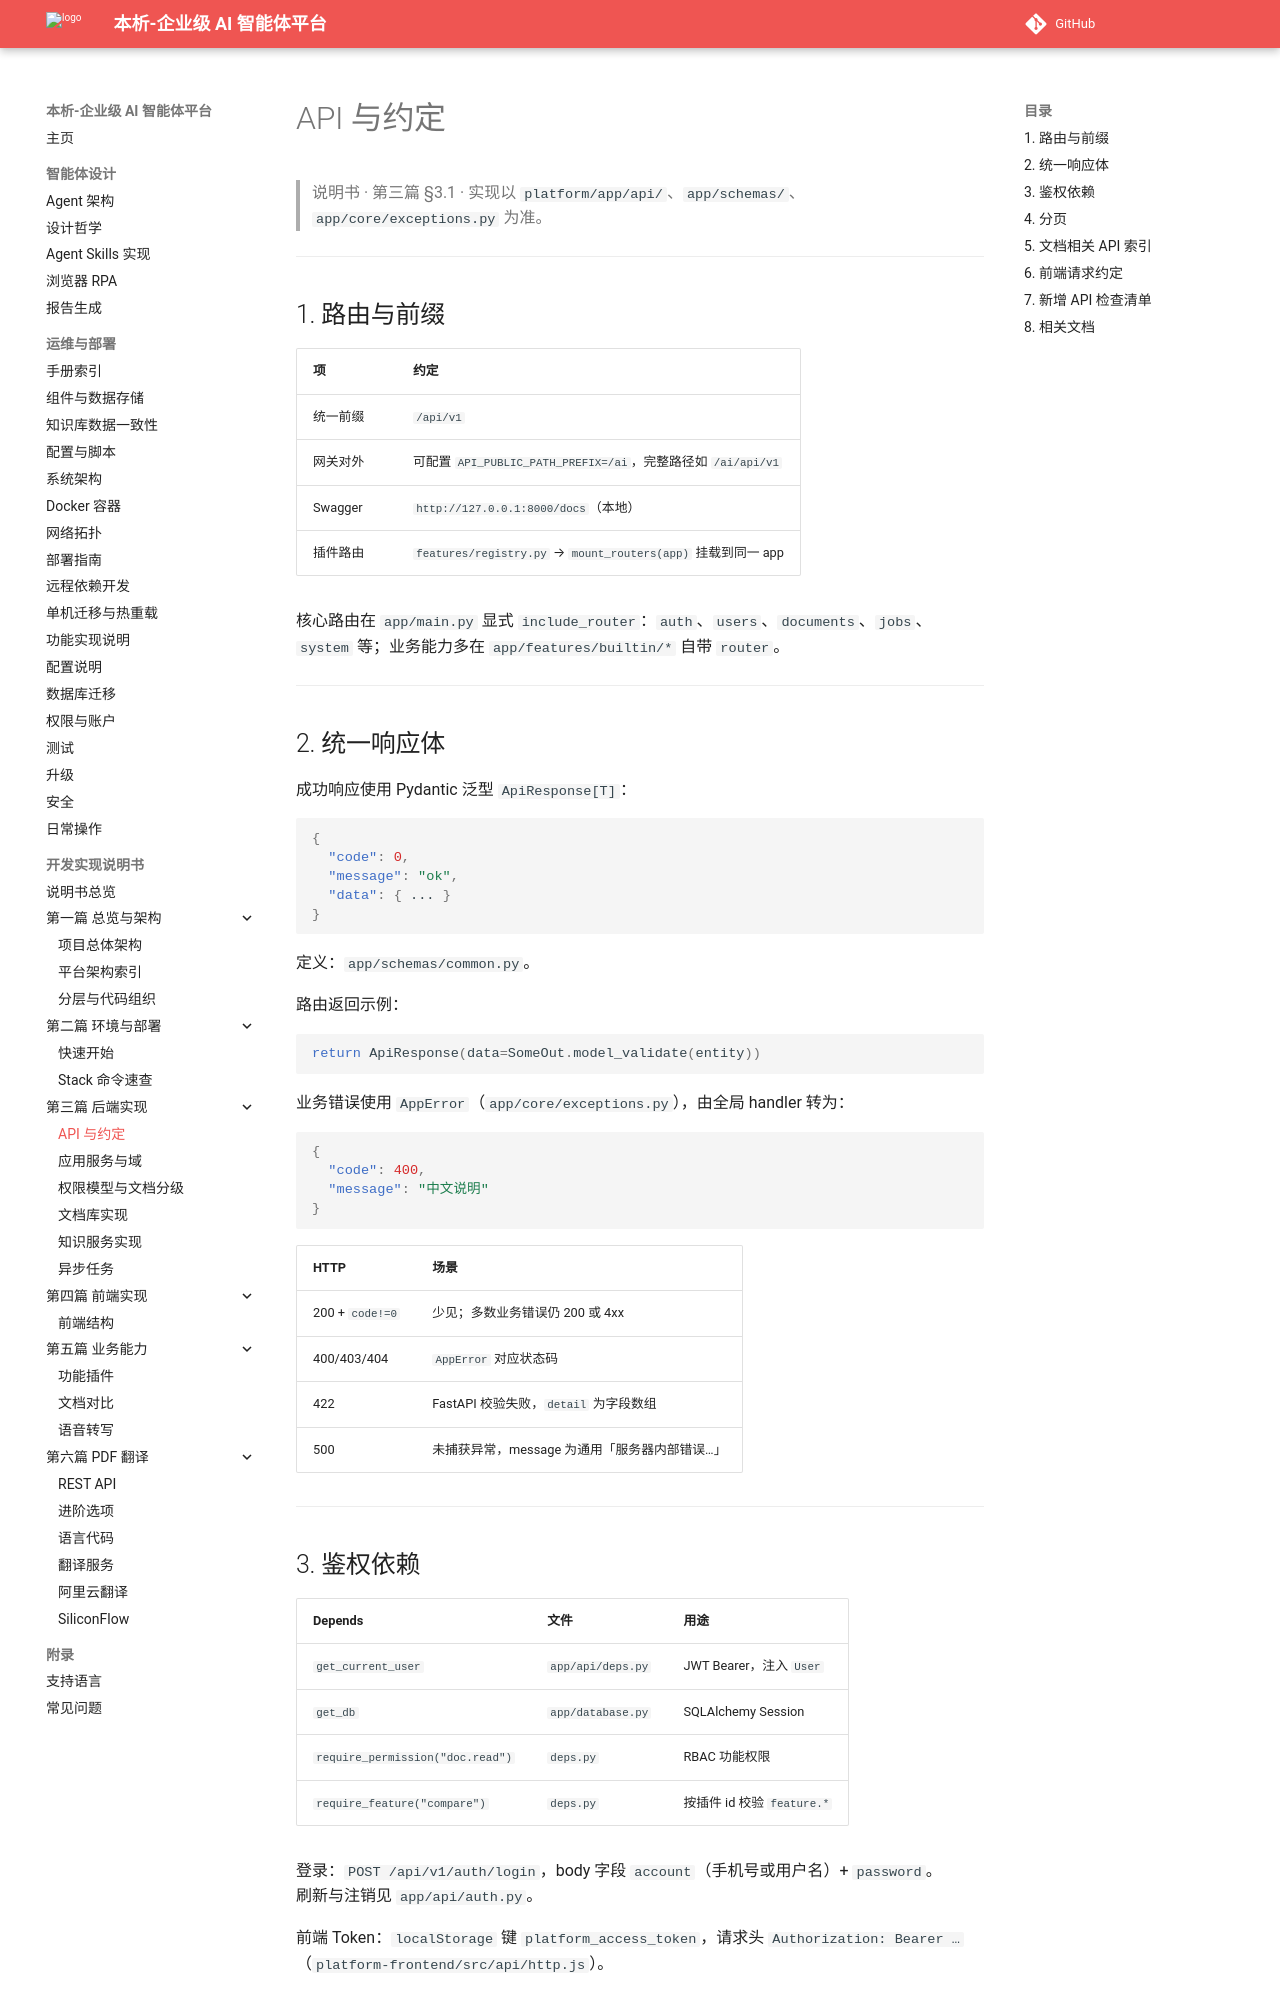

repository: zhibinQiu/benxi · page: implementation/api-conventions.html · generator: mkdocs

# API 与约定

> 说明书 · 第三篇 §3.1 · 实现以 `platform/app/api/`、`app/schemas/`、`app/core/exceptions.py` 为准。

---

## 1. 路由与前缀

| 项 | 约定 |
|----|------|
| 统一前缀 | `/api/v1` |
| 网关对外 | 可配置 `API_PUBLIC_PATH_PREFIX=/ai`，完整路径如 `/ai/api/v1` |
| Swagger | `http://127.0.0.1:8000/docs`（本地） |
| 插件路由 | `features/registry.py` → `mount_routers(app)` 挂载到同一 app |

核心路由在 `app/main.py` 显式 `include_router`：`auth`、`users`、`documents`、`jobs`、`system` 等；业务能力多在 `app/features/builtin/*` 自带 `router`。

---

## 2. 统一响应体

成功响应使用 Pydantic 泛型 `ApiResponse[T]`：

```json
{
  "code": 0,
  "message": "ok",
  "data": { ... }
}
```

定义：`app/schemas/common.py`。

路由返回示例：

```python
return ApiResponse(data=SomeOut.model_validate(entity))
```

业务错误使用 `AppError`（`app/core/exceptions.py`），由全局 handler 转为：

```json
{
  "code": 400,
  "message": "中文说明"
}
```

| HTTP | 场景 |
|------|------|
| 200 + `code!=0` | 少见；多数业务错误仍 200 或 4xx |
| 400/403/404 | `AppError` 对应状态码 |
| 422 | FastAPI 校验失败，`detail` 为字段数组 |
| 500 | 未捕获异常，message 为通用「服务器内部错误…」 |

---

## 3. 鉴权依赖

| Depends | 文件 | 用途 |
|---------|------|------|
| `get_current_user` | `app/api/deps.py` | JWT Bearer，注入 `User` |
| `get_db` | `app/database.py` | SQLAlchemy Session |
| `require_permission("doc.read")` | `deps.py` | RBAC 功能权限 |
| `require_feature("compare")` | `deps.py` | 按插件 id 校验 `feature.*` |

登录：`POST /api/v1/auth/login`，body 字段 `account`（手机号或用户名）+ `password`。  
刷新与注销见 `app/api/auth.py`。

前端 Token：`localStorage` 键 `platform_access_token`，请求头 `Authorization: Bearer …`（`platform-frontend/src/api/http.js`）。

---
